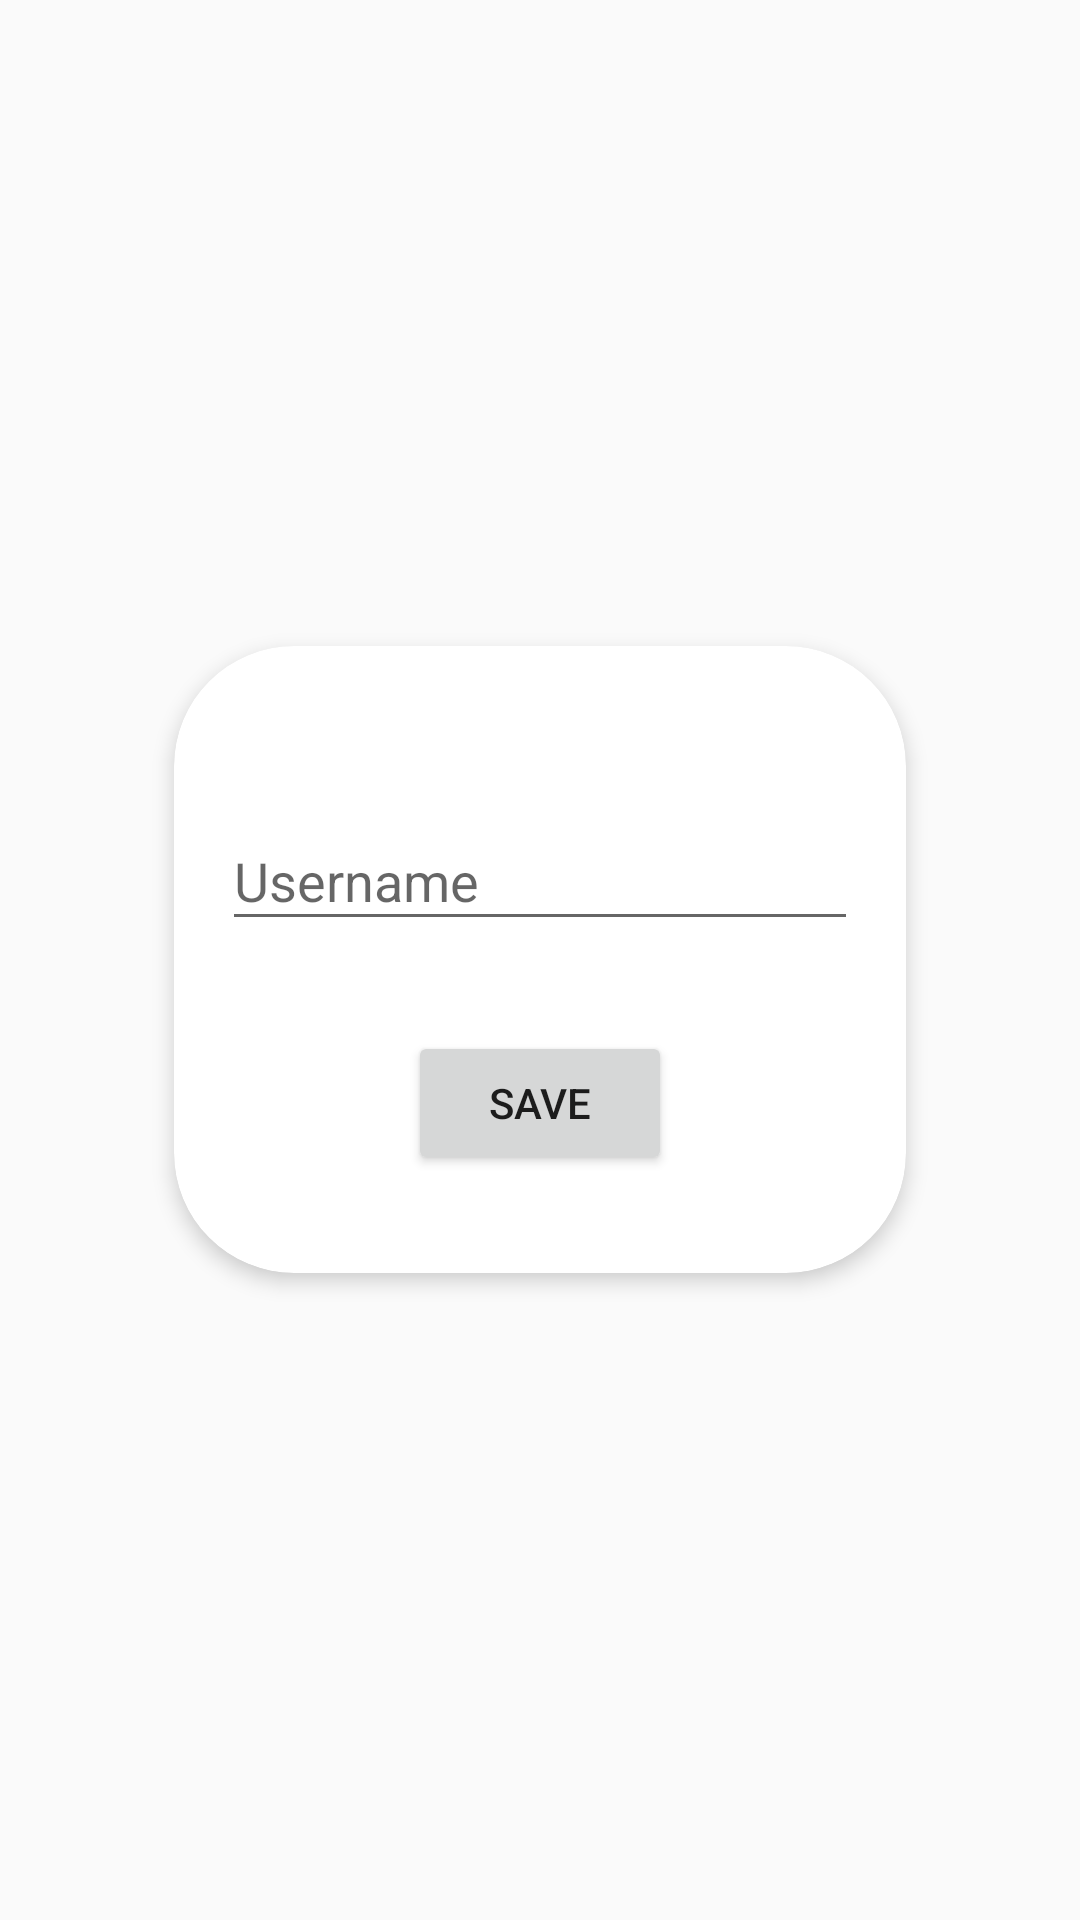

Reconstruct the res/layout file that produces this screen, plus the resources it refers to.
<!-- AndroidManifest.xml: application theme AppTheme -->
<!-- res/layout/activity_main.xml -->
<?xml version="1.0" encoding="utf-8"?>
<RelativeLayout xmlns:android="http://schemas.android.com/apk/res/android"
    xmlns:app="http://schemas.android.com/apk/res-auto"
    xmlns:tools="http://schemas.android.com/tools"
    android:layout_width="match_parent"
    android:background="@drawable/background2"

    android:layout_height="match_parent"
    tools:context=".MainActivity">

    <androidx.cardview.widget.CardView
        android:layout_width="244dp"
        android:layout_height="209dp"
        android:layout_centerInParent="true"
        android:layout_marginStart="16dp"
        android:layout_marginTop="16dp"
        android:layout_marginEnd="16dp"
        app:cardCornerRadius="40dp"
        app:cardElevation="4dp">

        <RelativeLayout
            android:layout_width="match_parent"
            android:layout_height="wrap_content"
            android:gravity="center"
            android:padding="16dp">

            <com.google.android.material.textfield.TextInputLayout
                android:id="@+id/User_Name"
                android:layout_width="match_parent"
                android:layout_height="wrap_content"
                android:hint="Username"
                android:layout_marginTop="30dp">

                <com.google.android.material.textfield.TextInputEditText
                    android:layout_width="match_parent"
                    android:layout_height="wrap_content"
                    android:inputType="text"
                    android:maxLines="1"
                    tools:ignore="TouchTargetSizeCheck" />

            </com.google.android.material.textfield.TextInputLayout>

            <Button
                android:id="@+id/btn_save"
                android:layout_width="wrap_content"
                android:layout_height="wrap_content"
                android:layout_below="@id/User_Name"
                android:layout_centerHorizontal="true"
                android:layout_marginTop="30dp"
                android:text="Save" />

        </RelativeLayout>
    </androidx.cardview.widget.CardView>

</RelativeLayout>
<!-- resources referenced by this layout -->
<resources>
  <style name="AppTheme" parent="Theme.AppCompat.Light.NoActionBar">
          <item name="colorPrimary">#FFFFFFFF</item>
          <item name="colorPrimaryDark">#FFFFFFFF</item>
          <item name="colorAccent">#55E092</item>
          <item name="android:statusBarColor">@android:color/white</item>
      </style>
</resources>
